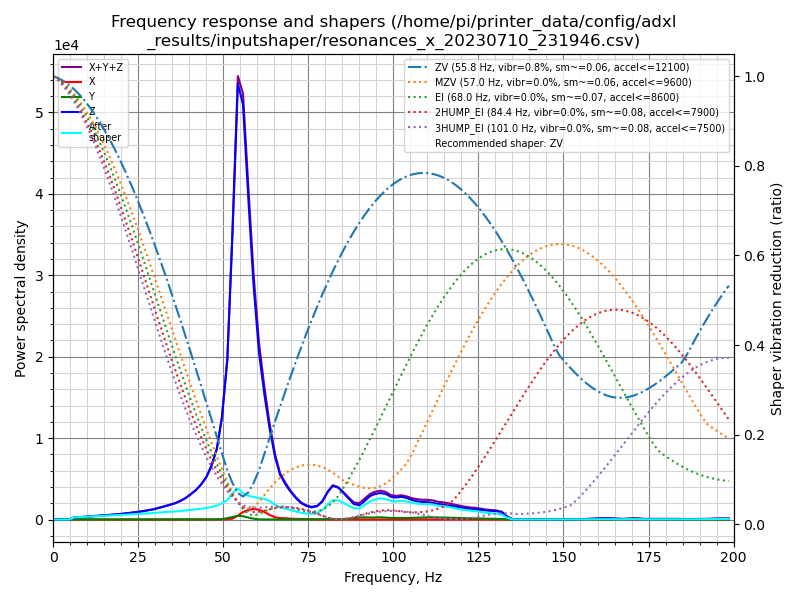

The data file committed next to this chart (first rows):
freq, psd_x, psd_y, psd_z, psd_xyz
0.0, 3.058e+01, 2.917e+01, 6.562e+02, 7.160e+02
1.6, 1.191e+02, 1.154e+02, 5.495e+02, 7.840e+02
3.1, 1.321e+02, 1.456e+02, 2.528e+02, 5.305e+02
4.7, 1.354e+02, 1.457e+02, 6.036e+02, 8.847e+02
6.2, 1.353e+02, 1.441e+02, 1.492e+03, 1.771e+03
7.8, 1.829e+02, 1.402e+02, 2.108e+03, 2.432e+03
9.3, 2.116e+02, 1.491e+02, 2.981e+03, 3.342e+03
10.9, 1.942e+02, 1.531e+02, 4.097e+03, 4.444e+03
12.4, 1.519e+02, 1.520e+02, 5.298e+03, 5.602e+03
14.0, 1.348e+02, 1.545e+02, 6.668e+03, 6.958e+03
15.5, 1.434e+02, 1.571e+02, 8.233e+03, 8.534e+03
17.1, 1.617e+02, 1.516e+02, 9.742e+03, 1.005e+04
18.6, 1.659e+02, 1.396e+02, 1.195e+04, 1.226e+04
20.2, 1.891e+02, 1.506e+02, 1.400e+04, 1.434e+04
21.7, 2.865e+02, 1.679e+02, 1.660e+04, 1.706e+04
23.3, 3.755e+02, 1.856e+02, 1.962e+04, 2.019e+04
24.8, 3.033e+02, 1.680e+02, 2.310e+04, 2.357e+04
26.4, 2.223e+02, 1.729e+02, 2.716e+04, 2.756e+04
27.9, 2.360e+02, 1.660e+02, 3.197e+04, 3.237e+04
29.5, 3.185e+02, 1.610e+02, 3.702e+04, 3.750e+04
31.0, 3.976e+02, 1.724e+02, 4.414e+04, 4.471e+04
32.6, 3.669e+02, 1.748e+02, 5.234e+04, 5.288e+04
34.1, 3.930e+02, 1.688e+02, 6.097e+04, 6.153e+04
35.7, 4.269e+02, 1.700e+02, 7.080e+04, 7.140e+04
37.2, 3.646e+02, 1.735e+02, 8.376e+04, 8.430e+04
38.8, 3.371e+02, 1.612e+02, 1.011e+05, 1.016e+05
40.3, 3.003e+02, 1.779e+02, 1.235e+05, 1.240e+05
41.9, 3.390e+02, 1.655e+02, 1.508e+05, 1.513e+05
43.4, 4.102e+02, 2.097e+02, 1.852e+05, 1.858e+05
45.0, 4.830e+02, 2.679e+02, 2.340e+05, 2.348e+05
46.5, 5.493e+02, 2.927e+02, 3.055e+05, 3.064e+05
48.1, 7.727e+02, 5.505e+02, 4.173e+05, 4.187e+05
49.6, 1.347e+03, 2.729e+03, 6.200e+05, 6.241e+05
51.2, 1.646e+03, 8.893e+03, 1.006e+06, 1.016e+06
52.7, 5.769e+03, 1.638e+04, 1.849e+06, 1.871e+06
54.3, 2.646e+04, 2.460e+04, 2.912e+06, 2.963e+06
55.8, 5.155e+04, 2.295e+04, 2.850e+06, 2.925e+06
57.4, 6.803e+04, 1.390e+04, 2.255e+06, 2.337e+06
58.9, 7.706e+04, 5.941e+03, 1.700e+06, 1.783e+06
60.5, 7.256e+04, 1.860e+03, 1.243e+06, 1.317e+06
62.1, 5.763e+04, 9.417e+02, 9.529e+05, 1.011e+06
63.6, 3.686e+04, 1.099e+03, 7.161e+05, 7.541e+05
65.2, 1.902e+04, 1.385e+03, 5.055e+05, 5.259e+05
66.7, 1.110e+04, 1.406e+03, 3.674e+05, 3.799e+05
68.3, 1.075e+04, 1.322e+03, 2.947e+05, 3.068e+05
69.8, 7.102e+03, 9.167e+02, 2.383e+05, 2.463e+05
71.4, 5.454e+03, 6.082e+02, 1.873e+05, 1.933e+05
72.9, 5.096e+03, 4.993e+02, 1.472e+05, 1.528e+05
74.5, 4.428e+03, 8.767e+02, 1.235e+05, 1.288e+05
76.0, 3.182e+03, 1.231e+03, 1.143e+05, 1.187e+05
77.6, 1.732e+03, 1.525e+03, 1.273e+05, 1.305e+05
79.1, 9.661e+02, 2.546e+03, 1.747e+05, 1.782e+05
80.7, 1.051e+03, 3.729e+03, 2.726e+05, 2.774e+05
82.2, 1.308e+03, 3.681e+03, 3.415e+05, 3.465e+05
83.8, 1.795e+03, 3.445e+03, 3.284e+05, 3.337e+05
85.3, 2.262e+03, 5.676e+03, 2.807e+05, 2.886e+05
86.9, 2.435e+03, 1.015e+04, 2.219e+05, 2.345e+05
88.4, 2.131e+03, 1.531e+04, 1.684e+05, 1.858e+05
90.0, 2.036e+03, 2.204e+04, 1.578e+05, 1.819e+05
91.5, 1.935e+03, 2.536e+04, 2.061e+05, 2.334e+05
... 69 more rows
